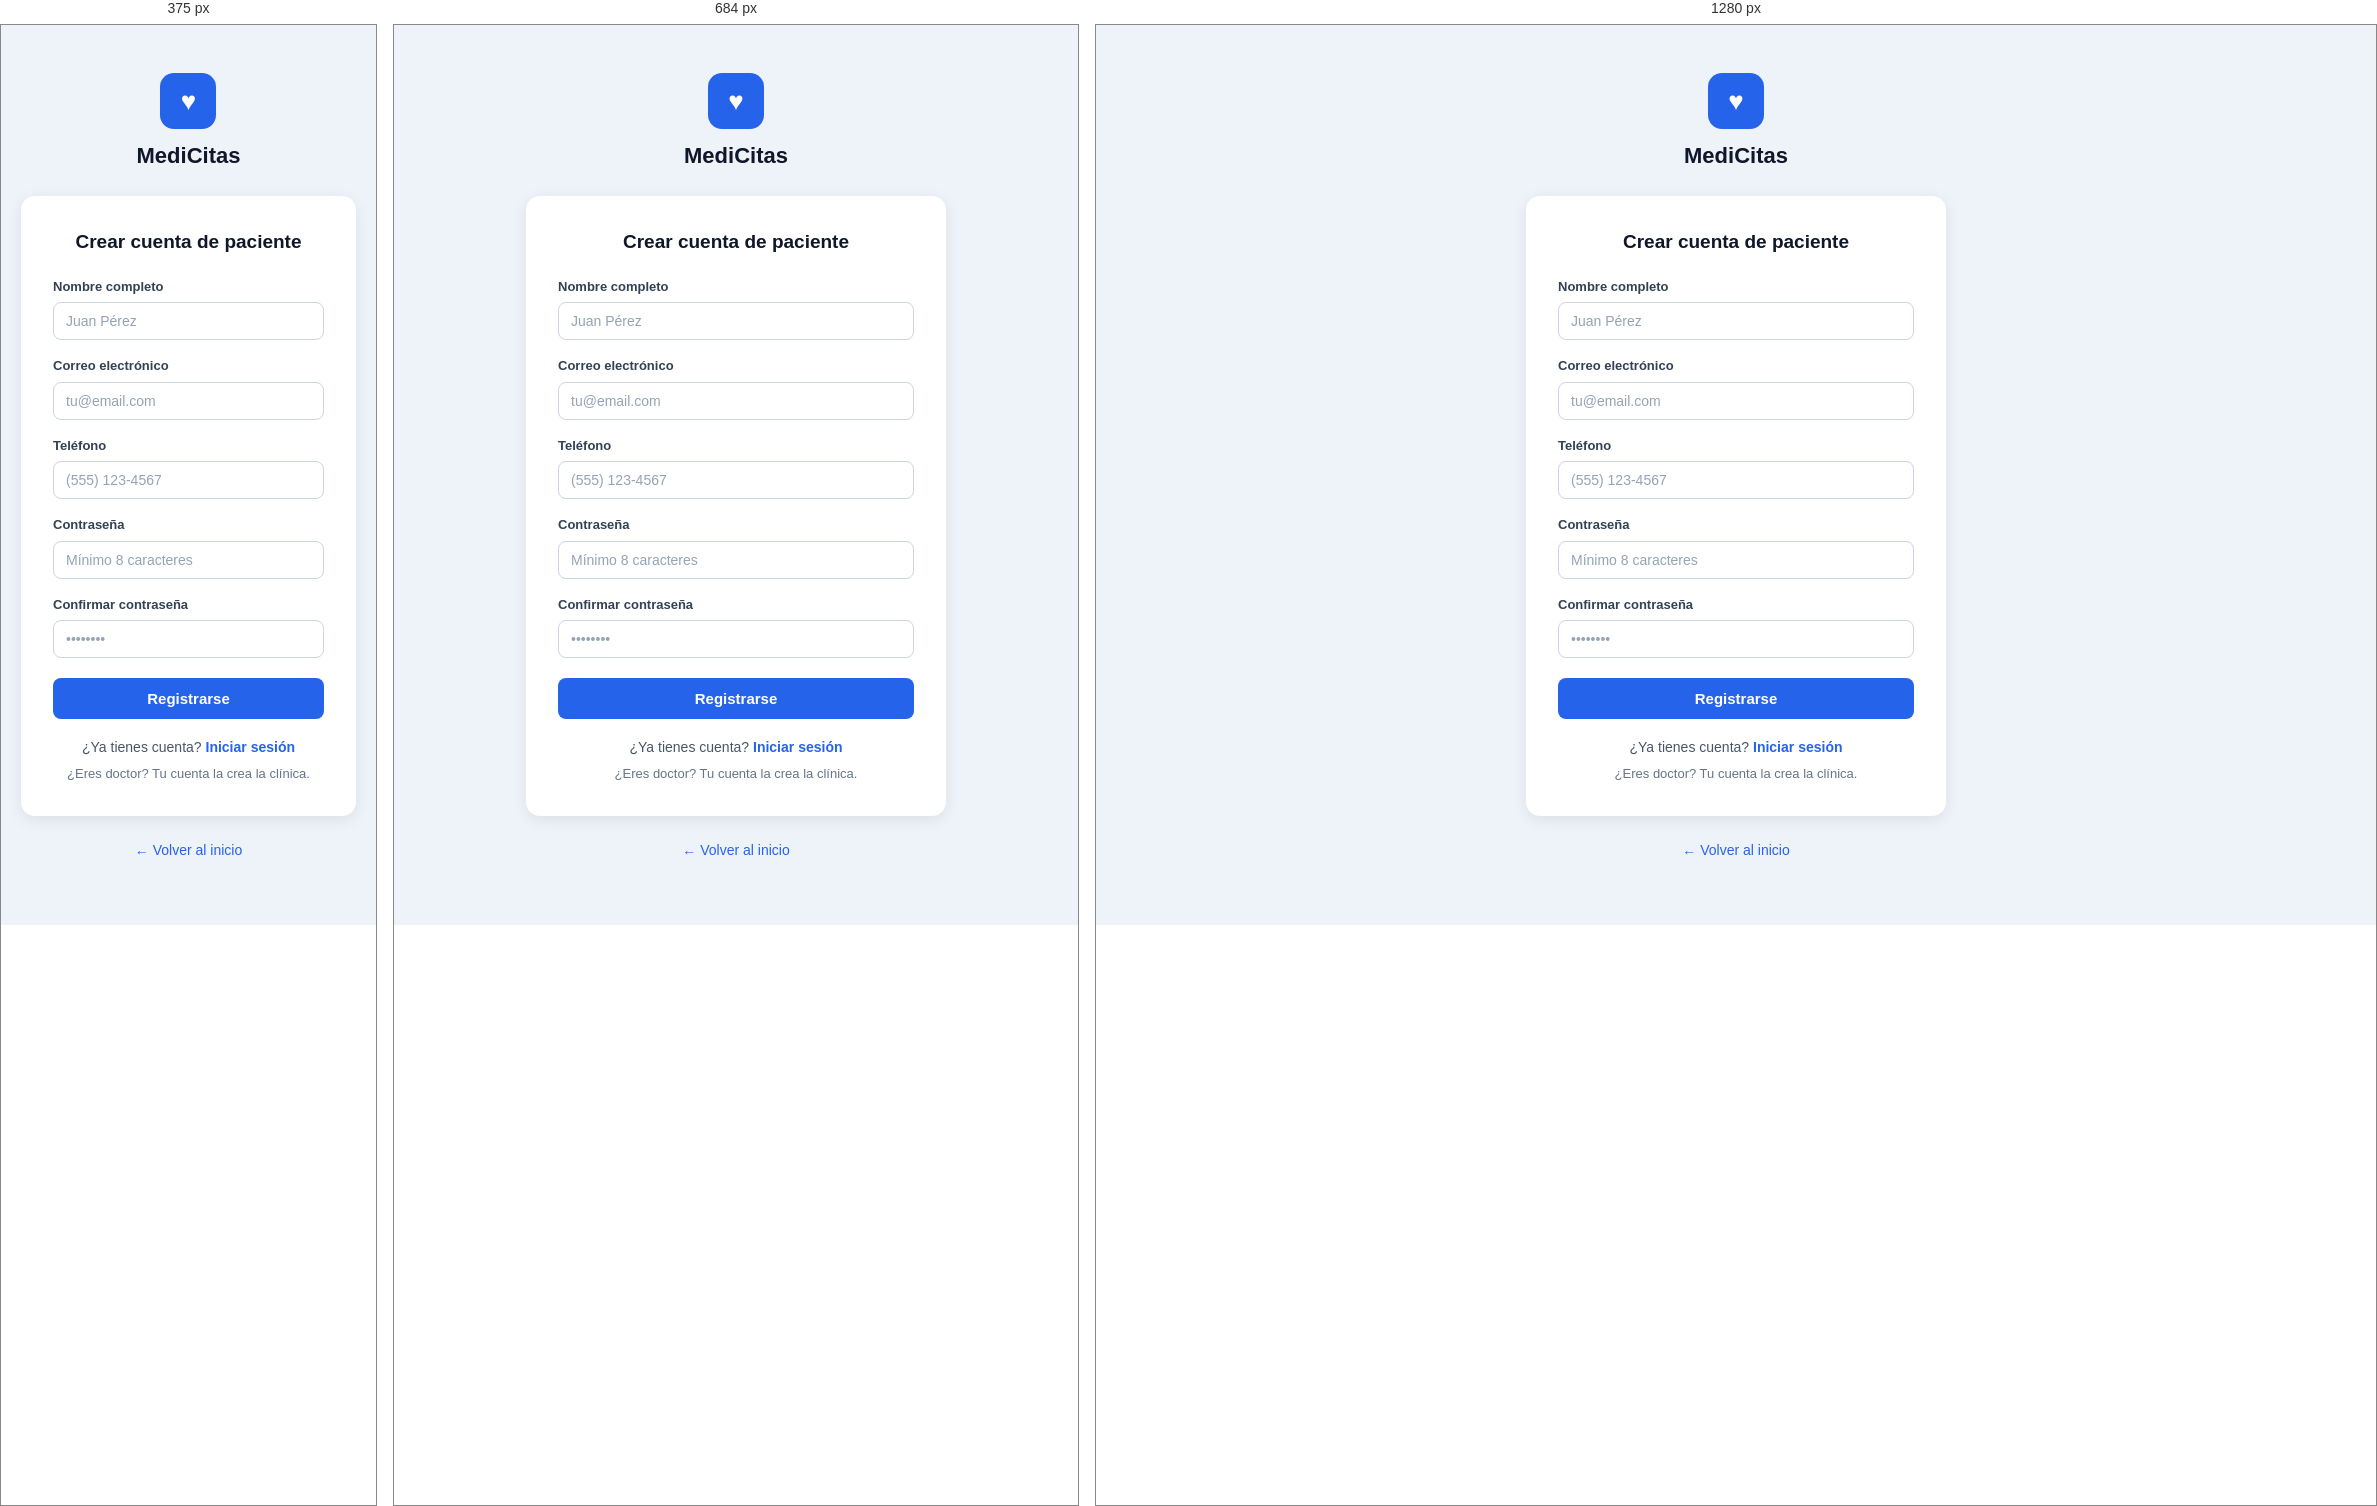
Rendered at 375 px, 684 px and 1280 px, left to right.

<!-- file: registro.html -->
<!DOCTYPE html>
<html lang="es">
<head>
<meta charset="UTF-8">
<meta name="viewport" content="width=device-width, initial-scale=1.0">
<title>Crear cuenta | MediCitas</title>
<link rel="stylesheet" href="estilos.css">
<link rel="stylesheet" href="estilos-app.css">
</head>
<body class="fondo-auth">

    <div class="auth-contenedor">

        <div class="auth-logo">

            <span class="logo-icono logo-icono-grande">♥</span>

            <h1>MediCitas</h1>

        </div>

        <div class="auth-tarjeta">

            <h2>Crear cuenta de paciente</h2>

            <form id="formRegistro">

                <div class="campo">

                    <label for="nombreCompleto">Nombre completo</label>

                    <input
                        type="text"
                        id="nombreCompleto"
                        placeholder="Juan Pérez"
                        maxlength="120"
                    >

                </div>

                <div class="campo">

                    <label for="correo">Correo electrónico</label>

                    <input
                        type="email"
                        id="correo"
                        placeholder="tu@email.com"
                    >

                </div>

                <div class="campo">

                    <label for="telefono">Teléfono</label>

                    <input
                        type="tel"
                        id="telefono"
                        placeholder="(555) 123-4567"
                        maxlength="30"
                    >

                </div>

                <div class="campo">

                    <label for="contrasena">Contraseña</label>

                    <input
                        type="password"
                        id="contrasena"
                        placeholder="Mínimo 8 caracteres"
                    >

                </div>

                <div class="campo">

                    <label for="confirmarContrasena">Confirmar contraseña</label>

                    <input
                        type="password"
                        id="confirmarContrasena"
                        placeholder="••••••••"
                    >

                </div>

                <button
                    type="submit"
                    id="btnRegistrar"
                    class="btn btn-primario btn-ancho">
                    Registrarse
                </button>

            </form>

            <p class="auth-enlace">
                ¿Ya tienes cuenta? <a href="login.html">Iniciar sesión</a>
            </p>

            <p class="nota centrado">
                ¿Eres doctor? Tu cuenta la crea la clínica.
            </p>

        </div>

        <a href="index.html" class="volver-inicio">← Volver al inicio</a>

    </div>

    <script src="js/api.js"></script>

    <script>

        // ========================================
        // ENVÍO DEL FORMULARIO DE REGISTRO
        // ========================================

        const formRegistro =
            document.getElementById("formRegistro");

        formRegistro.addEventListener("submit", async function(evento) {

            evento.preventDefault();

            const nombre =
                document.getElementById("nombreCompleto").value.trim();

            const correo =
                document.getElementById("correo").value.trim();

            const telefono =
                document.getElementById("telefono").value.trim();

            const contrasena =
                document.getElementById("contrasena").value;

            const confirmarContrasena =
                document.getElementById("confirmarContrasena").value;


            if (
                nombre === "" ||
                correo === "" ||
                telefono === "" ||
                contrasena === "" ||
                confirmarContrasena === ""
            ) {

                mostrarMensaje(
                    "Por favor, completa todos los campos.",
                    "error"
                );

                return;

            }

            if (contrasena.length < 8) {

                mostrarMensaje(
                    "La contraseña debe tener al menos 8 caracteres.",
                    "error"
                );

                return;

            }

            if (contrasena !== confirmarContrasena) {

                mostrarMensaje("Las contraseñas no coinciden.", "error");

                return;

            }


            const boton = document.getElementById("btnRegistrar");

            boton.disabled = true;

            try {

                await llamarApi("/auth/registro", {

                    metodo: "POST",

                    cuerpo: {
                        nombre: nombre,
                        correo: correo,
                        telefono: telefono,
                        contrasena: contrasena
                    }

                });

                mostrarMensaje(
                    "Cuenta creada. Ya puedes iniciar sesión.",
                    "exito"
                );

                setTimeout(function() {

                    window.location.href = "login.html";

                }, 1200);

            } catch (error) {

                mostrarMensaje(error.message, "error");

                boton.disabled = false;

            }

        });

    </script>

</body>
</html>

/* @media block from estilos.css */
@media (max-width: 768px) {

    .header-contenido {
        flex-wrap: wrap;
        gap: 14px;
    }

    .nav-principal {
        order: 3;
        width: 100%;
        justify-content: center;
    }

    .hero-grid {
        flex-direction: column;
    }

    .hero-texto h1 {
        font-size: 32px;
    }

}

/* @media block from estilos.css */
@media (max-width: 768px) {

    .layout-dashboard {
        flex-direction: column;
    }

    .sidebar {
        width: 100%;
        flex-direction: row;
        align-items: center;
        overflow-x: auto;
        padding: 12px 16px;
    }

    .sidebar-logo {
        padding: 0 12px 0 0;
    }

    .sidebar-nav {
        flex-direction: row;
    }

    .btn-cerrar-sesion {
        margin-top: 0;
        margin-left: auto;
        white-space: nowrap;
    }

    .panel-principal {
        padding: 24px 20px;
    }

}

/* @media block from estilos-app.css */
@media (max-width: 600px) {

    .campo-doble {
        grid-template-columns: 1fr;
    }

    .fila-cita {
        flex-direction: column;
        align-items: flex-start;
    }

}